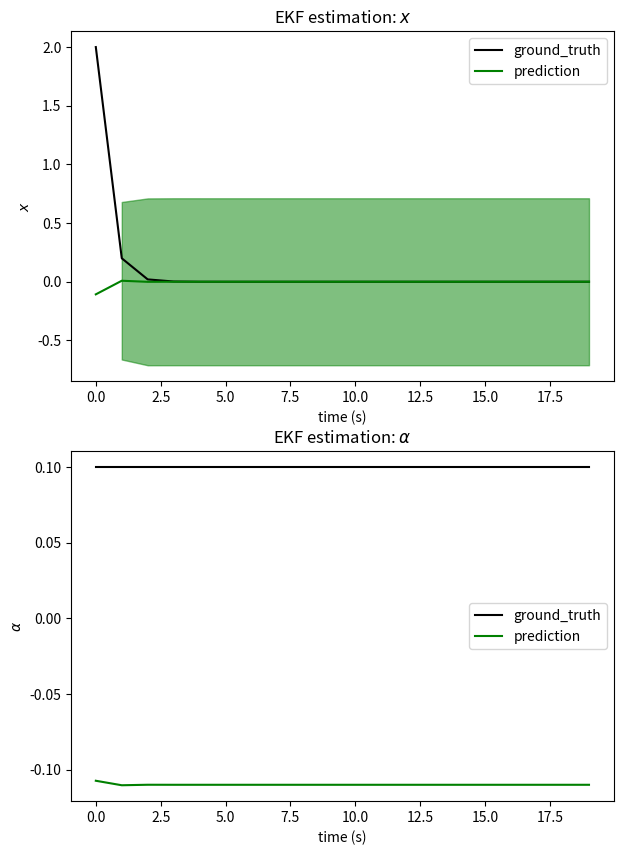

Generate this figure with matplotlib:
import matplotlib.pyplot as plt
import numpy as np
import math


class ExtendedKalmanFilter():
    """
    Implementation of an Extended Kalman Filter.
    """
    def __init__(self, mu, sigma, g, g_jac, h, h_jac, R=0., Q=0.):
        """
        :param mu: prior mean
        :param sigma: prior covariance
        :param g: process function
        :param g_jac: process function's jacobian
        :param h: measurement function
        :param h_jac: measurement function's jacobian
        :param R: process noise
        :param Q: measurement noise
        """
        # prior
        self.mu = mu
        self.sigma = sigma
        self.mu_init = mu
        self.sigma_init = sigma
        # process model
        self.g = g
        self.g_jac = g_jac
        self.R = R
        # measurement model
        self.h = h
        self.h_jac = h_jac
        self.Q = Q


    def reset(self):
        """
        Reset belief state to initial value.
        """
        self.mu = self.mu_init
        self.sigma = self.sigma_init

    def run(self, sensor_data):
        """
        Run the Kalman Filter using the given sensor updates.

        :param sensor_data: array of T sensor updates as a TxS array.

        :returns: A tuple of predicted means (as a TxD array) and predicted
                  covariances (as a TxDxD array) representing the KF's belief
                  state AFTER each predict/update cycle, over T timesteps.
        """
        # FILL in your code here
        d = sensor_data.shape[1]
        t = sensor_data.shape[0]

        mu_total = np.array(np.zeros((t,d, 1)))
        sig_total = np.array(np.zeros((t,d, d)))

        for i,z in enumerate(sensor_data):

            print(f'z is: {z}')
            print(f'--------------------------------')
            print(f'Time {i}')
            print(f'--------------------------------')
            self._predict()
            self._update(z)
            
            mu_total[i] = self.mu.reshape(2,1)
            sig_total[i] = self.sigma

        return (mu_total, sig_total)

    def _predict(self):
        print(f'Update phase: ')
        self.mu = g(self.mu)
        print(f'self.mu: {self.mu} has shape {self.mu.shape}')
        G = self.g_jac(self.mu)
        print(f'G is :{G} has shape {G.shape}')
        self.sigma = np.dot(G, self.sigma).dot(G.T) + ( np.eye(2) * (self.R))
        print(f'self.sig: {self.sigma} has shape {self.sigma.shape}')
        
    def _update(self, z):
        H = self.h_jac(self.mu)
        S = np.dot(H, self.sigma).dot(H) + self.Q # might get transposing issues here
        K = np.dot(self.sigma, H).dot( 1/S )
               
 
        y = z -  self.h(self.mu)
        self.mu = self.mu + K.dot(y)
        I = np.eye(2)
        self.sigma = ( I - K.dot(H)).dot(self.sigma)

        print(f'self.mu: {self.mu} has shape {self.mu.shape}')
        print(f'self.sigma: {self.sigma} has shape {self.sigma.shape}')

def plot_prediction(t,  predict_mean, predict_cov, gt_x, gt_a):
    """
    Plot ground truth vs. predicted value.

    :param t: 1-dimensional array representing timesteps, in seconds.
    :param ground_truth: Tx1 array of ground truth values  --> this is wrong as per piazza
    :param predict_mean: TxD array of mean vectors
    :param predict_cov: TxDxD array of covariance matrices
    """

    pred_x, pred_a = predict_mean[:, 0].squeeze(), predict_mean[:, 1].squeeze()
    pred_x_std = np.sqrt(predict_cov[:, 0, 0]) 
    pred_a_std = np.sqrt(predict_cov[:, 1, 1])

    plt.figure(figsize=(7, 10))
    plt.subplot(211)
    plt.plot(t, gt_x, color='k')
    plt.plot(t, pred_x, color='g')
   
    print(f't: {t} \n pred_x_std: {pred_x_std} \n pred_a_std: {pred_a_std}')
    plt.fill_between(
        t,
        pred_x-pred_x_std,
        pred_x+pred_x_std,
        color='g',
        alpha=0.5)
    
    plt.legend(("ground_truth", "prediction"))
    plt.xlabel("time (s)")
    plt.ylabel(r"$x$")
    plt.title(r"EKF estimation: $x$")

    plt.subplot(212)
    plt.plot(t, gt_a, color='k')
    plt.plot(t, pred_a, color='g')
   
    ''' 
    plt.fill_between(
        t,
        pred_a-pred_a_std,
        pred_a+pred_a_std,
        color='g',
        alpha=0.5)
    '''
    plt.legend(("ground_truth", "prediction"))
    plt.xlabel("time (s)")
    plt.ylabel(r"$\alpha$")
    plt.title(r"EKF estimation: $\alpha$")

    plt.show()

def g(mu):
    x = mu[0]
    alpha = mu[1]
    return np.array( [x*alpha, alpha] )

def g_jac(mu):
    x = mu[0]
    alpha = mu[1]
    return np.array([x, alpha])

def h_jac(x):
    x1 = x[0] / (math.sqrt(x[0]**2 + 2)) 
    return np.array([x1, 0])

def h(x):
    x1 = math.sqrt(x[0]**2 + 1) # X0 is only x
    return np.array([x1, x[0]]) 

def h_1d(x):
    return math.sqrt(x**2 + 1)

def problem3():
    # FILL in your code here
    mu = np.array([1,2])   # [x, alpha]
    sigma = np.eye(2) 

    Q = 1
    R = 0.5
    alpha = 0.1

    # timestep
    T = 20 
    
    timesteps = np.linspace(0, T-1, T)
    w = np.random.normal(0, math.sqrt(R), T) # process noise
    v = np.random.normal(0, math.sqrt(Q), T) # measurement noise
    
    x = np.ones((T))
    alpha_const_v = x * alpha
    x[0] = 2
    
    for i in range(1,T):  # ground truth
        x[i] = alpha*x[i-1]

    x_a_gt = np.vstack((x, alpha_const_v) ).T
 
    zt = np.array([ h_1d(i) + w[i] for i in range(T)])

    EKF =  ExtendedKalmanFilter(mu, sigma, g, g_jac, h, h_jac, R=R, Q=Q )
    pred_mean, pred_cov = EKF.run(x_a_gt)
    plot_prediction(timesteps, pred_mean, pred_cov, x, alpha_const_v)

if __name__ == '__main__':
    problem3()
